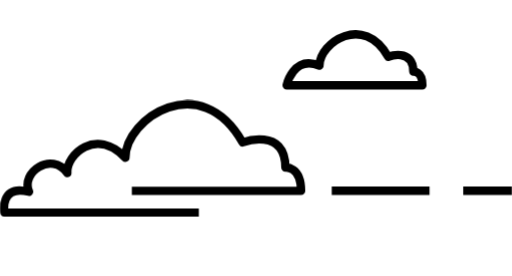
t = 0.00 s
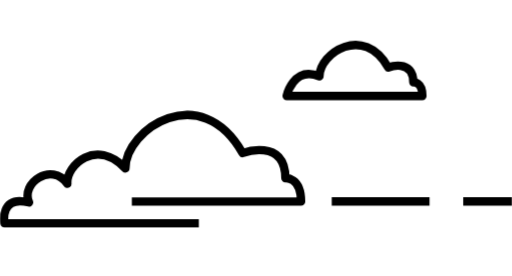
t = 0.25 s
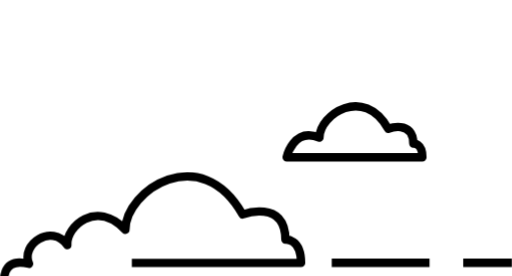
t = 0.75 s
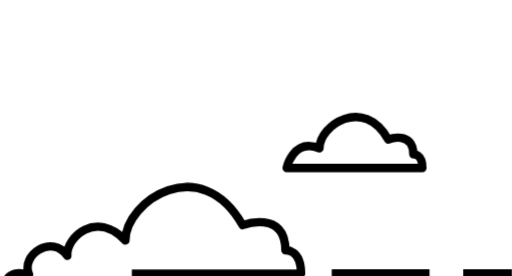
t = 1.00 s
t = 1.25 s: frame unchanged from t = 0.75 s, image omitted
t = 1.75 s: frame unchanged from t = 0.25 s, image omitted

The animated SVG that drew these frames (rendered in a browser with its animation timeline set to each time). Animation: 1 CSS @keyframes rule; one cycle of 2.00 s, repeats indefinitely.

<svg xmlns="http://www.w3.org/2000/svg" width="287.4" height="194.8" viewBox="0 -40 287.4 154.8">
  <style>
    #mini-cloud {
      animation: bob 2s infinite ease-in-out
    }
    #big-cloud {
      animation: bob 2s infinite reverse ease-in-out
    }
    @keyframes bob {
      0%,100% {
        transform: translateY(-15%);
      }
      50% {
        transform: translateY(15%);
      }
    }
  </style>
  <path id="big-cloud" d="M111.6 102.5H2.5s-2.8-16 13.8-11.7c-4.8-11 12.7-22.9 21.5-10.5-.7-10.4 16.1-25.8 32.6-8.6.1-22.1 42.3-50.2 65.8-8.6 0 0 24-8.9 24 14.1 0 0 8.8-.8 8.8 13.1H74m112.2-.1h54.9m18.9 0h27.4" fill="#FFF" stroke="#000" stroke-width="4.695" stroke-linejoin="round" stroke-miterlimit="10"/>
  <path id="mini-cloud" d="M179.3 20c.1-13 24.8-29.5 38.6-5 0 0 14.1-5.2 14.1 8.3 0 0 5.1-.5 5.1 7.7h-76.2s3.8-17.1 18.4-11z" fill="#FFF" stroke="#000" stroke-width="4.695" stroke-linejoin="round" stroke-miterlimit="10"/>
</svg>
